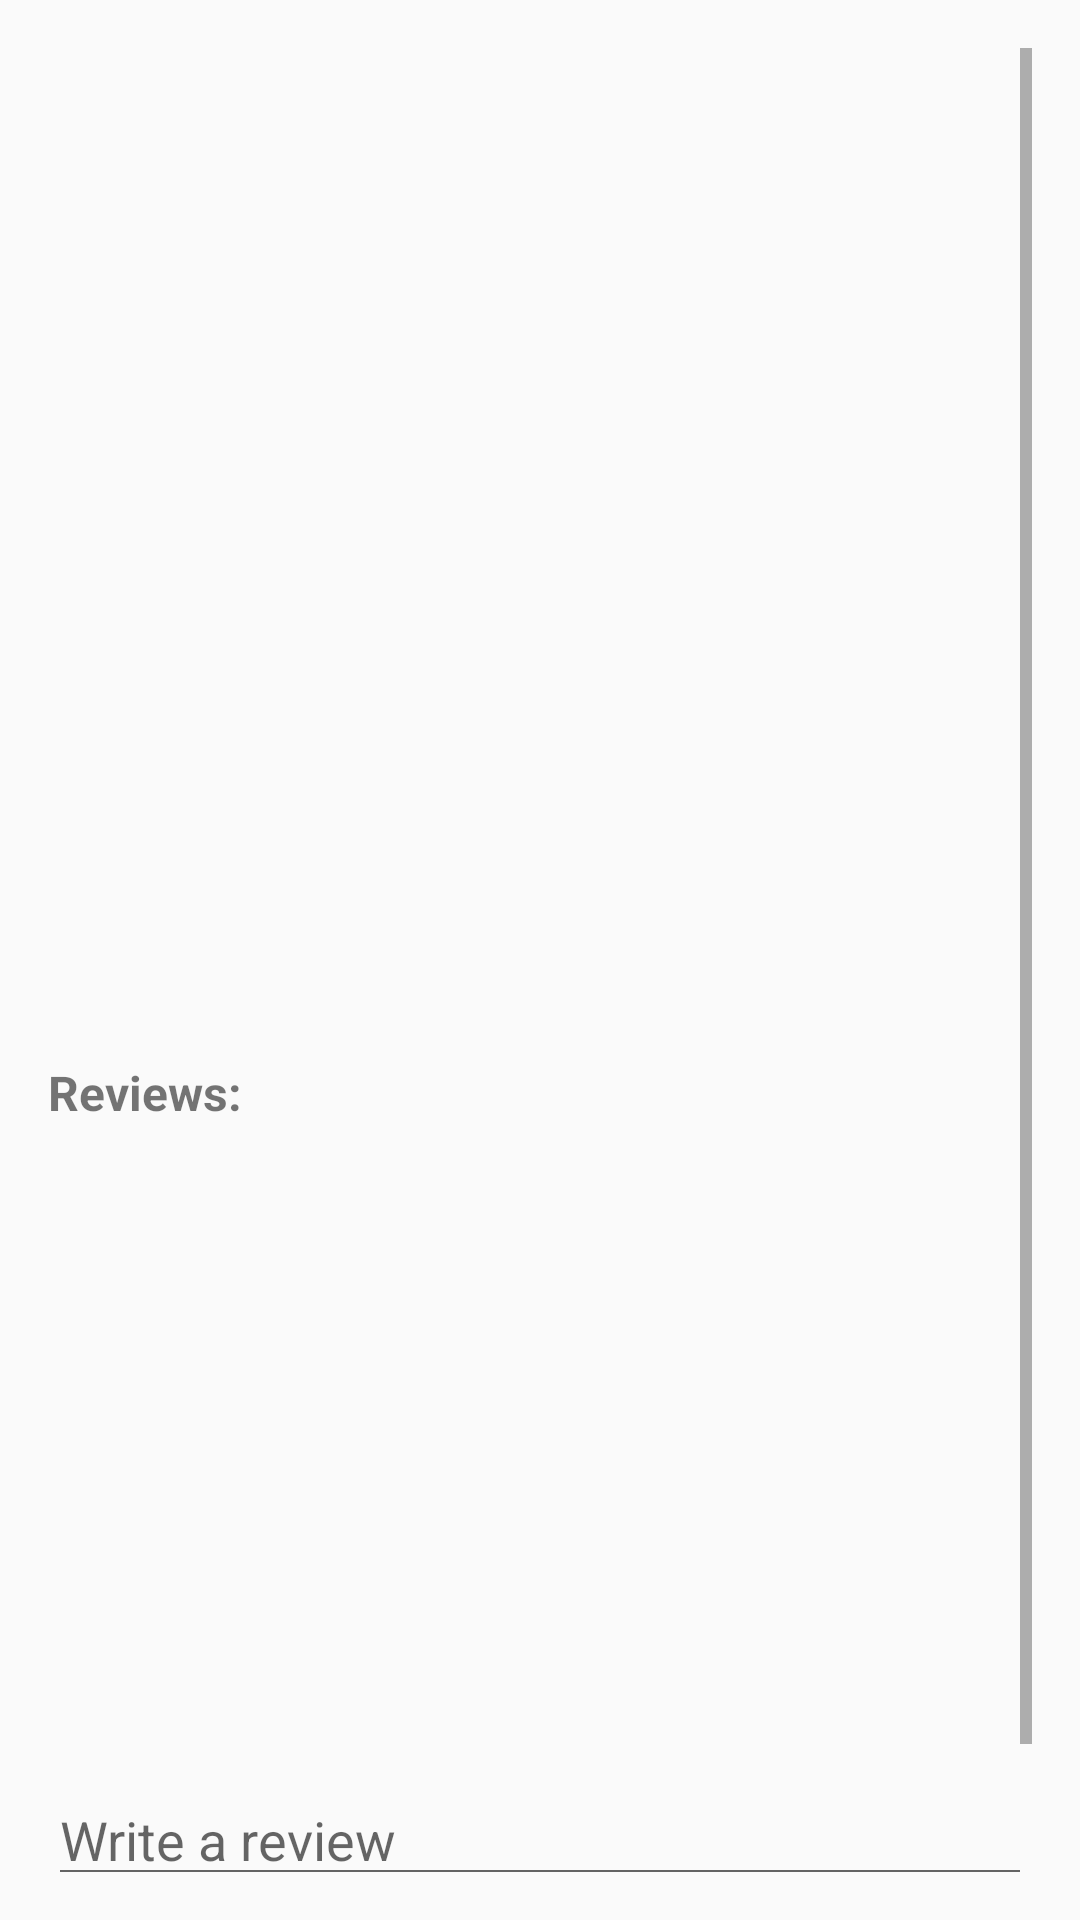

Produce the Android XML layout that renders to this screen, including the resource entries it uses.
<!-- AndroidManifest.xml: application theme Theme.PdsProject -->
<!-- res/layout/activity_house_detail.xml -->
<?xml version="1.0" encoding="utf-8"?>

<ScrollView xmlns:android="http://schemas.android.com/apk/res/android"
    android:layout_width="match_parent"
    android:layout_height="match_parent"
    xmlns:tools="http://schemas.android.com/tools"
    android:padding="16dp">

    <LinearLayout
        android:orientation="vertical"
        android:layout_width="match_parent"
        android:layout_height="wrap_content">

        <ImageView
            android:id="@+id/detailImage"
            android:layout_width="match_parent"
            android:layout_height="200dp"
            android:scaleType="centerCrop" />

        <TextView
            android:id="@+id/detailTitle"
            android:textSize="20sp"
            android:textStyle="bold"
            android:layout_marginTop="16dp"
            android:layout_width="wrap_content"
            android:layout_height="wrap_content" />

        <TextView
            android:id="@+id/location"
            android:textSize="12sp"
            android:layout_marginTop="8dp"
            android:layout_width="wrap_content"
            android:layout_height="wrap_content" />

        <TextView
            android:id="@+id/detailPrice"
            android:textSize="18sp"
            android:layout_marginTop="8dp"
            android:layout_width="wrap_content"
            android:layout_height="wrap_content" />

        <TextView
            android:id="@+id/description"
            android:textSize="10sp"
            android:layout_marginTop="8dp"
            android:layout_width="wrap_content"
            android:layout_height="wrap_content" />


        <TextView
            android:text="Reviews:"
            android:textSize="16sp"
            android:textStyle="bold"
            android:layout_marginTop="16dp"
            android:layout_width="wrap_content"
            android:layout_height="wrap_content" />

        <androidx.recyclerview.widget.RecyclerView
            android:id="@+id/reviewRecyclerView"
            android:layout_width="match_parent"
            android:layout_height="200dp"
            android:nestedScrollingEnabled="true"/>

        <EditText
            android:id="@+id/etReview"
            android:hint="Write a review"
            android:layout_marginTop="16dp"
            android:layout_width="match_parent"
            android:layout_height="wrap_content" />

        <Button
            android:id="@+id/btnSubmitReview"
            android:text="Submit Review"
            android:layout_width="match_parent"
            android:layout_height="wrap_content"
            android:layout_marginTop="8dp"/>
    </LinearLayout>
</ScrollView>
<!-- resources referenced by this layout -->
<resources>
  <style name="Theme.PdsProject" parent="android:Theme.Material.Light.NoActionBar" />
</resources>
